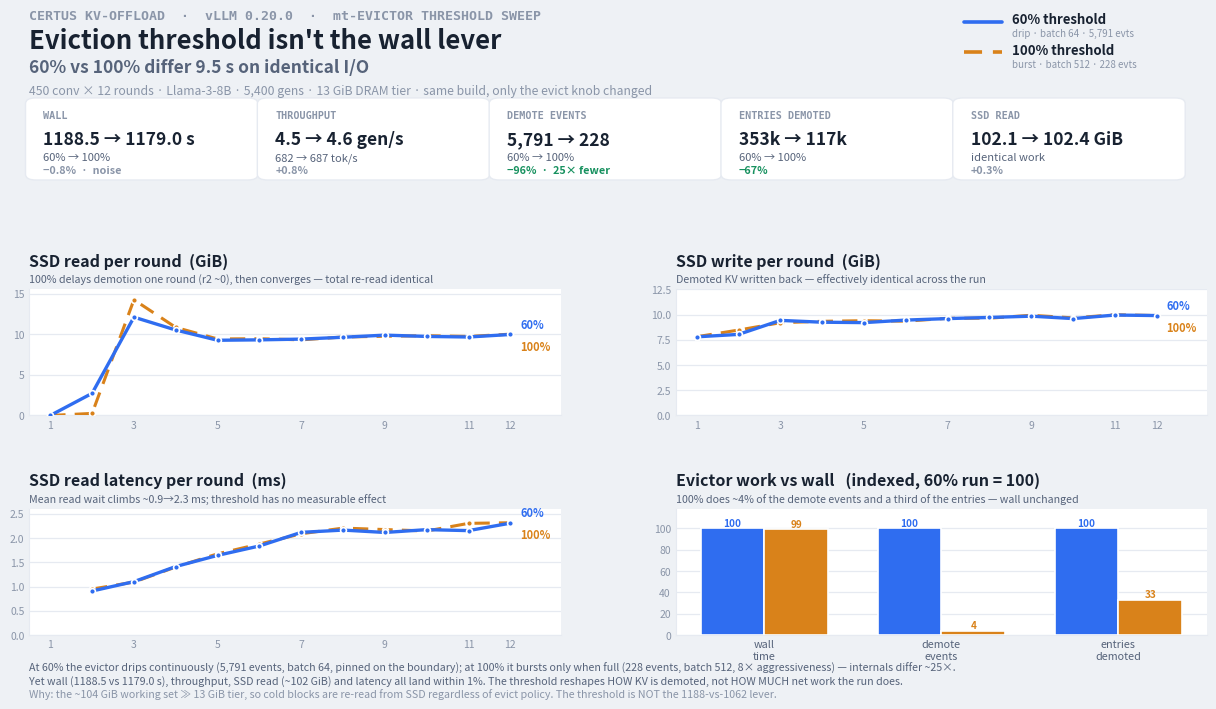

Write Python code to recreate this figure. (Note: this script raises an exception after producing the figure.)
#!/usr/bin/env python3
"""Render the v0.20 Certus eviction-threshold 60% vs 100% comparison slide.

Same build, same 450x12 Llama-3-8B workload, same 13 GiB DRAM tier — the ONLY
difference is the mt-evictor threshold. Data from the two run logs:
  60%  : kvprofile-vllm0.20.0-145148_11662  (wall 1188.5 s, 5791 demote events)
  100% : kvprofile-vllm0.20.0-190113_21722  (wall 1179.0 s,  228 demote events)
Punchline: the threshold reshapes HOW KV is demoted, not net work — wall/I/O
are within 1%.  So the evictor is NOT the 1188-vs-1062 lever.
"""
import matplotlib
matplotlib.use("Agg")
import matplotlib.pyplot as plt
from matplotlib.patches import FancyBboxPatch

# ── palette (dataviz light mode) ──
PAGE = "#eef1f5"; SURFACE = "#ffffff"
INK = "#182231"; INK2 = "#56637a"; MUTED = "#8a95a8"
GRID = "#e6eaf1"
ACCENT = "#2f6df0"   # 60% threshold  (drip)
ALT = "#d9821a"      # 100% threshold (burst)
GOOD = "#17915f"; WARN = "#c26a12"

R = list(range(1, 13))
# per-round SSD read (GiB) = deltas of the cumulative counter
read = {
    "t60":  [0.00, 2.72, 12.09, 10.51, 9.25, 9.30, 9.39, 9.62, 9.88, 9.72, 9.65, 9.96],
    "t100": [0.00, 0.25, 14.23, 10.83, 9.41, 9.44, 9.30, 9.65, 9.74, 9.81, 9.72, 10.00],
}
write = {
    "t60":  [7.80, 8.04, 9.43, 9.25, 9.21, 9.46, 9.61, 9.72, 9.85, 9.61, 9.96, 9.91],
    "t100": [7.81, 8.47, 9.20, 9.34, 9.40, 9.35, 9.64, 9.65, 9.94, 9.68, 9.99, 9.91],
}
lat = {  # ms; round 1 has no reads
    "t60":  [None, 0.909, 1.102, 1.414, 1.644, 1.838, 2.119, 2.166, 2.117, 2.175, 2.155, 2.309],
    "t100": [None, 0.949, 1.093, 1.404, 1.676, 1.878, 2.090, 2.207, 2.177, 2.147, 2.305, 2.317],
}
# evictor work + wall, indexed so the 60% run = 100
idx_labels = ["wall\ntime", "demote\nevents", "entries\ndemoted"]
idx_60  = [100.0, 100.0, 100.0]
idx_100 = [1179.0/1188.5*100, 228/5791*100, 116736/353123*100]  # 99.2, 3.9, 33.1

fig = plt.figure(figsize=(12.8, 7.2), dpi=150)
fig.patch.set_facecolor(PAGE)

# ── header ──
fig.text(0.045, 0.955, "CERTUS KV-OFFLOAD  ·  vLLM 0.20.0  ·  mt-EVICTOR THRESHOLD SWEEP",
         fontsize=9.5, color=MUTED, weight="bold", family="monospace")
fig.text(0.045, 0.915, "Eviction threshold isn't the wall lever",
         fontsize=18.5, color=INK, weight="bold")
fig.text(0.045, 0.882, "60% vs 100% differ 9.5 s on identical I/O",
         fontsize=12.5, color=INK2, weight="bold")
fig.text(0.045, 0.851,
         "450 conv × 12 rounds · Llama-3-8B · 5,400 gens · 13 GiB DRAM tier · same build, only the evict knob changed",
         fontsize=8.8, color=MUTED)

# legend (top right)
fig.lines.append(plt.Line2D([0.775, 0.805], [0.952, 0.952], color=ACCENT, lw=2.6,
                            transform=fig.transFigure, solid_capstyle="round"))
fig.text(0.813, 0.949, "60% threshold", fontsize=9.5, color=INK, weight="bold")
fig.text(0.813, 0.931, "drip · batch 64 · 5,791 evts", fontsize=7, color=MUTED)
fig.lines.append(plt.Line2D([0.775, 0.805], [0.910, 0.910], color=ALT, lw=2.6,
                            transform=fig.transFigure, ls=(0, (5, 3)), solid_capstyle="round"))
fig.text(0.813, 0.907, "100% threshold", fontsize=9.5, color=INK, weight="bold")
fig.text(0.813, 0.889, "burst · batch 512 · 228 evts", fontsize=7, color=MUTED)

# ── summary strip ──
stats = [
    ("WALL", "1188.5 → 1179.0 s", "60% → 100%", "−0.8%  ·  noise", MUTED),
    ("THROUGHPUT", "4.5 → 4.6 gen/s", "682 → 687 tok/s", "+0.8%", MUTED),
    ("DEMOTE EVENTS", "5,791 → 228", "60% → 100%", "−96%  ·  25× fewer", GOOD),
    ("ENTRIES DEMOTED", "353k → 117k", "60% → 100%", "−67%", GOOD),
    ("SSD READ", "102.1 → 102.4 GiB", "identical work", "+0.3%", MUTED),
]
x0, w, gap = 0.045, 0.1756, 0.0055
ty, th = 0.735, 0.108
for i, (k, v, cmp, d, dc) in enumerate(stats):
    x = x0 + i * (w + gap)
    box = FancyBboxPatch((x, ty), w, th, boxstyle="round,pad=0.003,rounding_size=0.008",
                         transform=fig.transFigure, facecolor=SURFACE, edgecolor=GRID, lw=1)
    fig.patches.append(box)
    fig.text(x + 0.011, ty + 0.083, k, fontsize=7.3, color=MUTED, weight="bold", family="monospace")
    fig.text(x + 0.011, ty + 0.046, v, fontsize=12.5, color=INK, weight="bold")
    fig.text(x + 0.011, ty + 0.024, cmp, fontsize=8, color=INK2)
    fig.text(x + 0.011, ty + 0.006, d, fontsize=7.8, color=dc, weight="bold")

# ── 2x2 chart grid ──
plt.rcParams["font.size"] = 9
rects = {
    0: [0.045, 0.405, 0.415, 0.175],
    1: [0.550, 0.405, 0.415, 0.175],
    2: [0.045, 0.100, 0.415, 0.175],
    3: [0.550, 0.100, 0.415, 0.175],
}

def style(ax):
    ax.set_facecolor(SURFACE)
    for s in ("top", "right"):
        ax.spines[s].set_visible(False)
    for s in ("left", "bottom"):
        ax.spines[s].set_color(GRID)
    ax.tick_params(colors=MUTED, labelsize=7.5, length=0)
    ax.grid(axis="y", color=GRID, lw=0.9)
    ax.set_axisbelow(True)
    ax.set_xlim(0.5, 13.2)
    ax.set_xticks([1, 3, 5, 7, 9, 11, 12])

def plot_pair(ax, d60, d100):
    r1 = [r for r, v in zip(R, d100) if v is not None]
    v1 = [v for v in d100 if v is not None]
    ax.plot(r1, v1, color=ALT, lw=2.2, ls=(0, (5, 3)), solid_capstyle="round", zorder=3)
    ax.plot(r1, v1, "o", color=ALT, ms=4.2, mec=SURFACE, mew=1.2, zorder=4)
    r0 = [r for r, v in zip(R, d60) if v is not None]
    v0 = [v for v in d60 if v is not None]
    ax.plot(r0, v0, color=ACCENT, lw=2.4, solid_capstyle="round", zorder=5)
    ax.plot(r0, v0, "o", color=ACCENT, ms=4.2, mec=SURFACE, mew=1.2, zorder=6)
    ax.annotate("60%", (r0[-1], v0[-1]), xytext=(7, 7), textcoords="offset points",
                color=ACCENT, fontsize=8, weight="bold", va="center")
    ax.annotate("100%", (r1[-1], v1[-1]), xytext=(7, -9), textcoords="offset points",
                color=ALT, fontsize=8, weight="bold", va="center")

titles = [
    ("SSD read per round  (GiB)",
     "100% delays demotion one round (r2 ~0), then converges — total re-read identical"),
    ("SSD write per round  (GiB)",
     "Demoted KV written back — effectively identical across the run"),
    ("SSD read latency per round  (ms)",
     "Mean read wait climbs ~0.9→2.3 ms; threshold has no measurable effect"),
    ("Evictor work vs wall   (indexed, 60% run = 100)",
     "100% does ~4% of the demote events and a third of the entries — wall unchanged"),
]
for idx in range(4):
    ax = fig.add_axes(rects[idx])
    style(ax)
    t, cap = titles[idx]
    ax.set_title(t, loc="left", color=INK, fontsize=11.5, weight="bold", pad=17)
    ax.text(0, 1.055, cap, transform=ax.transAxes, color=INK2, fontsize=7.7)
    if idx == 0:
        plot_pair(ax, read["t60"], read["t100"]); ax.set_ylim(0, 15.5)
    elif idx == 1:
        plot_pair(ax, write["t60"], write["t100"]); ax.set_ylim(0, 12.5)
    elif idx == 2:
        plot_pair(ax, lat["t60"], lat["t100"]); ax.set_ylim(0, 2.6)
    else:
        # grouped bar chart, indexed to the 60% run
        import numpy as np
        xs = np.arange(len(idx_labels)); bw = 0.36
        ax.set_xlim(-0.5, len(idx_labels) - 0.5)
        ax.set_xticks(xs); ax.set_xticklabels(idx_labels, fontsize=7.8, color=INK2)
        ax.set_ylim(0, 118)
        ax.bar(xs - bw/2, idx_60, bw, color=ACCENT, zorder=3,
               edgecolor=SURFACE, lw=1.2)
        ax.bar(xs + bw/2, idx_100, bw, color=ALT, zorder=3,
               edgecolor=SURFACE, lw=1.2)
        for xi, (a, b) in enumerate(zip(idx_60, idx_100)):
            ax.text(xi - bw/2, a + 2, "100", ha="center", fontsize=7.2, color=ACCENT, weight="bold")
            ax.text(xi + bw/2, b + 2, f"{b:.0f}", ha="center", fontsize=7.2, color=ALT, weight="bold")

# ── footer verdict ──
fig.text(0.045, 0.050,
         "At 60% the evictor drips continuously (5,791 events, batch 64, pinned on the boundary); at 100% it bursts only when full (228 events, batch 512, 8× aggressiveness) — internals differ ~25×.",
         fontsize=7.7, color=INK2)
fig.text(0.045, 0.032,
         "Yet wall (1188.5 vs 1179.0 s), throughput, SSD read (~102 GiB) and latency all land within 1%. The threshold reshapes HOW KV is demoted, not HOW MUCH net work the run does.",
         fontsize=7.7, color=INK2)
fig.text(0.045, 0.014,
         "Why: the ~104 GiB working set ≫ 13 GiB tier, so cold blocks are re-read from SSD regardless of evict policy. The threshold is NOT the 1188-vs-1062 lever.",
         fontsize=7.7, color=MUTED)

out = "results/slide-evict-60-vs-100.png"
fig.savefig(out, facecolor=PAGE)
print("wrote", out)
